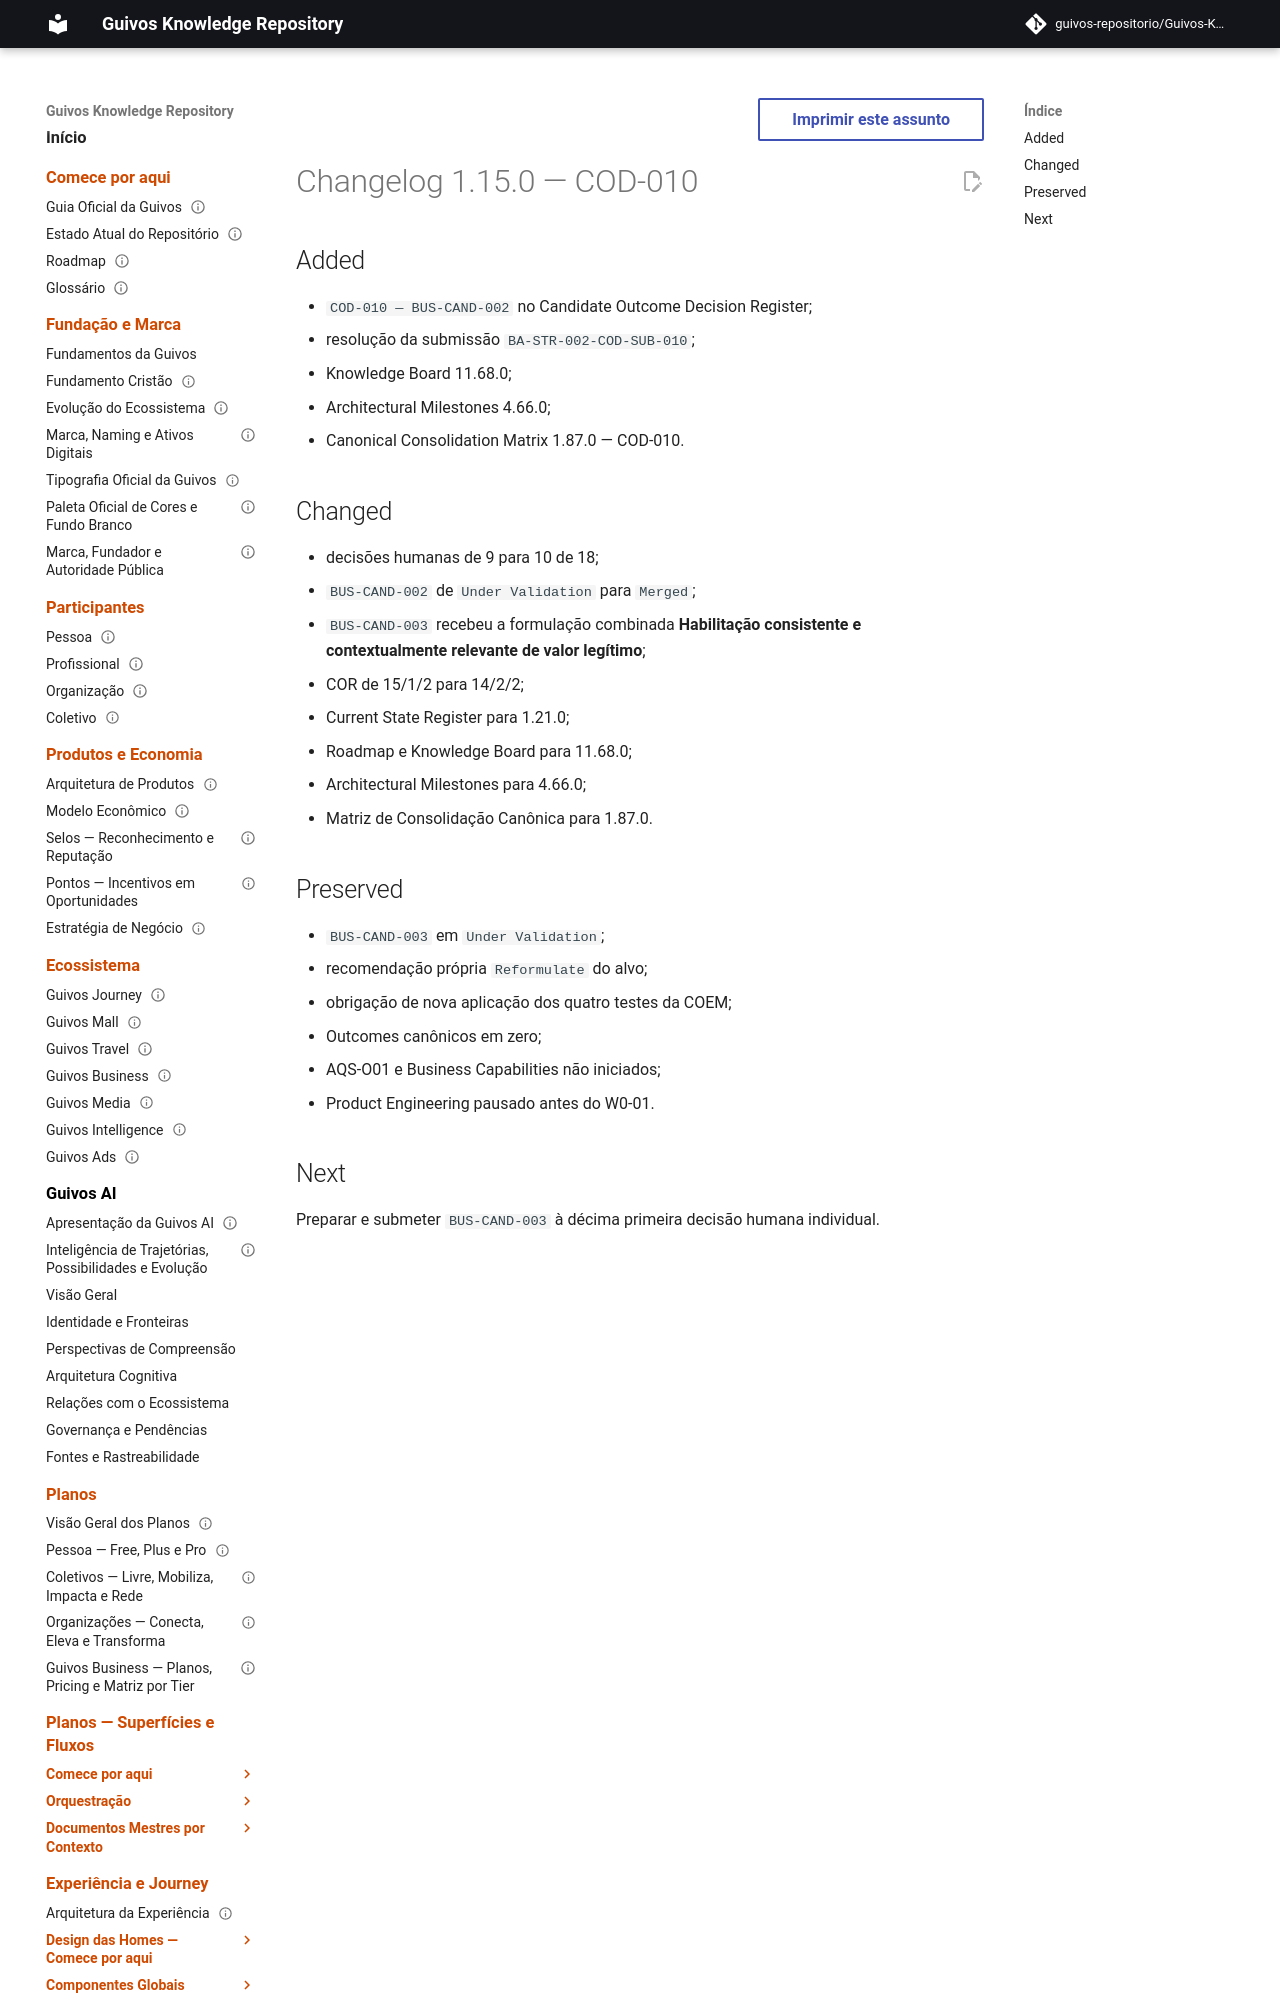

repository: guivos-repositorio/Guivos-Knowledge-Repository · page: project/changelog-1.15.0-cod-010/index.html · generator: mkdocs

---
id: GKR-CHANGELOG-1.15.0-COD-010
title: Changelog 1.15.0 — COD-010
status: historical
version: 1.15.0
owner: Guivos
last_updated: 2026-07-25
related:
  - GKR-STATE-001
  - BA-STR-002-COR-001
  - BA-STR-002-CODR-001
  - BA-STR-002-COD-SUB-010
  - COD-010
  - M7.12
normative: false
---

# Changelog 1.15.0 — COD-010

## Added

- `COD-010 — BUS-CAND-002` no Candidate Outcome Decision Register;
- resolução da submissão `BA-STR-002-COD-SUB-010`;
- Knowledge Board 11.68.0;
- Architectural Milestones 4.66.0;
- Canonical Consolidation Matrix 1.87.0 — COD-010.
